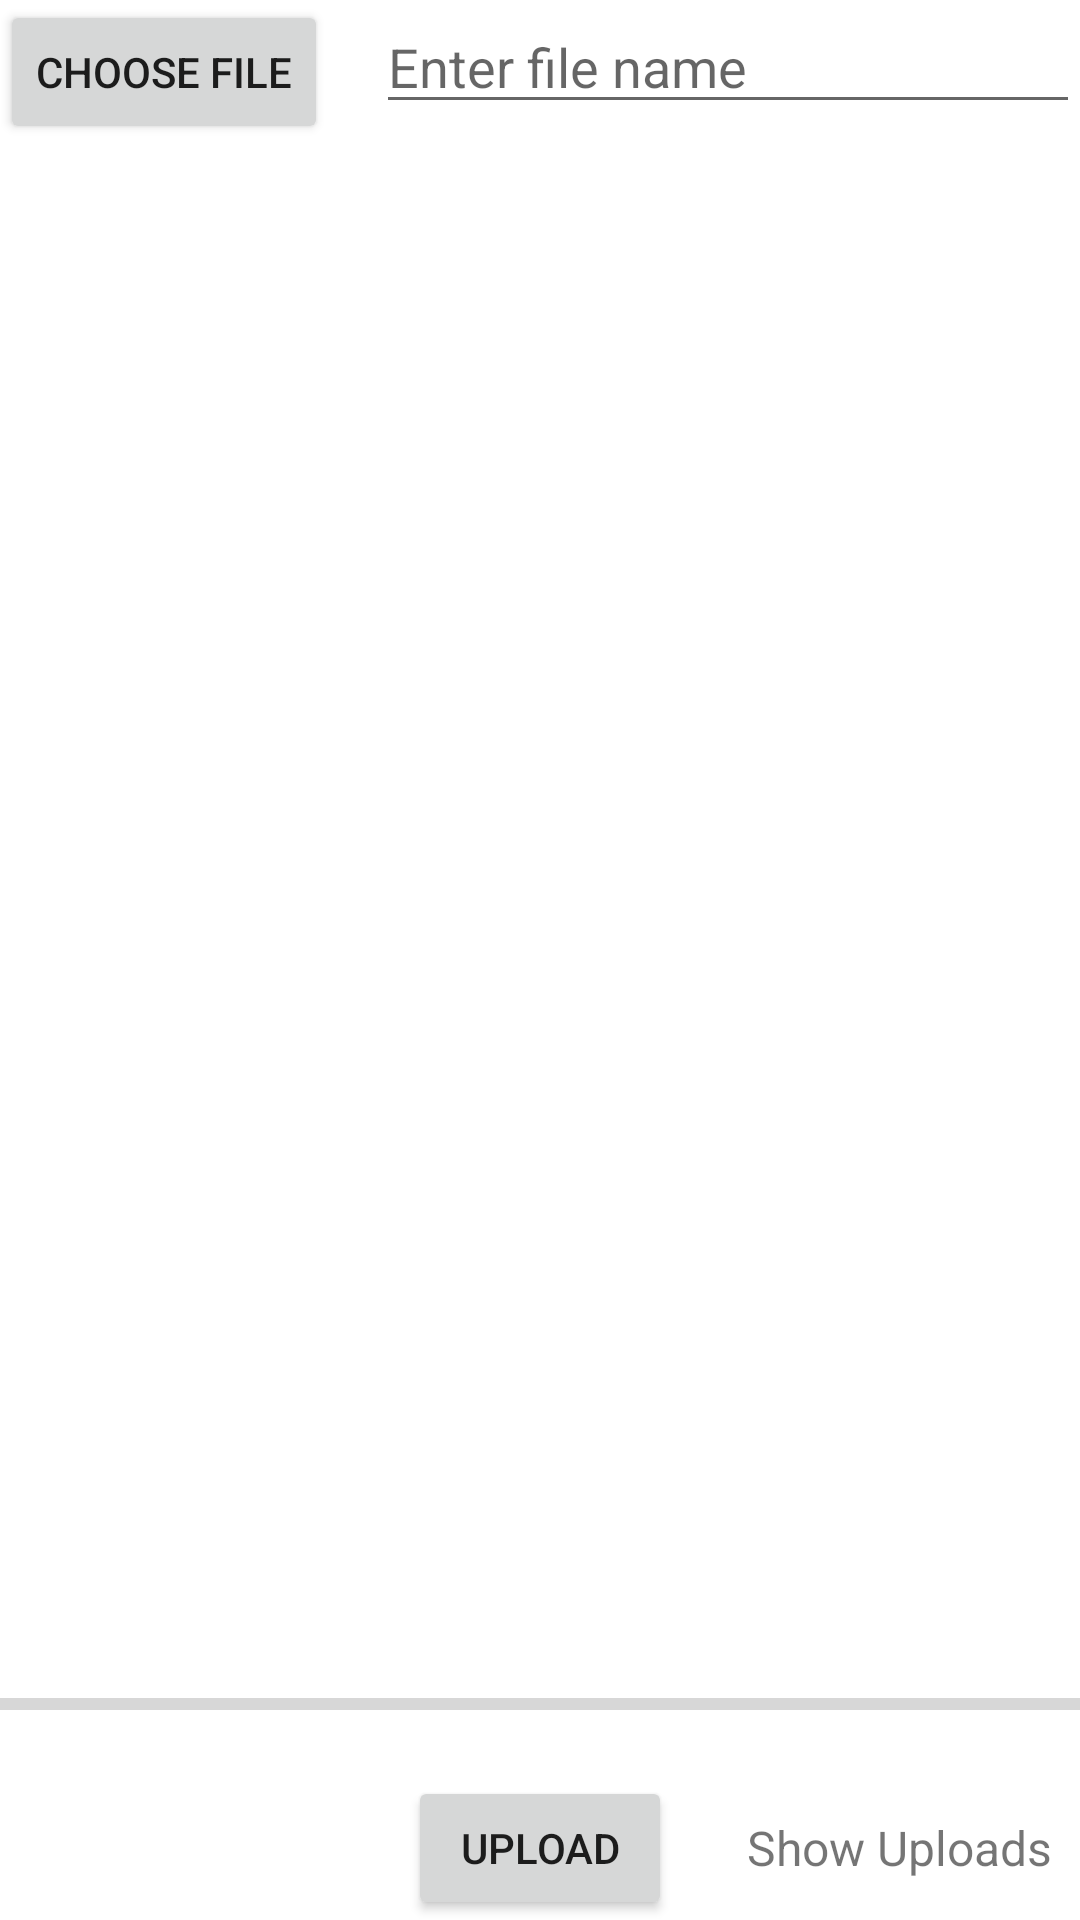

This screen was rendered from an Android layout file. Write that file and the resources it references.
<!-- AndroidManifest.xml: application theme AppTheme -->
<!-- res/layout/activity_uploadhome.xml -->
<?xml version="1.0" encoding="utf-8"?>
<RelativeLayout xmlns:android="http://schemas.android.com/apk/res/android"
    xmlns:app="http://schemas.android.com/apk/res-auto"
    xmlns:tools="http://schemas.android.com/tools"
    android:layout_width="match_parent"
    android:layout_height="match_parent"
    android:background="@android:color/background_light"
    tools:context=".uploadhome">

    <Button
        android:id="@+id/button_choose_image"
        android:layout_width="wrap_content"
        android:layout_height="wrap_content"
        android:text="Choose file" />

    <EditText
        android:id="@+id/edit_text_file_name"
        android:layout_width="match_parent"
        android:layout_height="wrap_content"
        android:layout_marginStart="16dp"
        android:layout_toEndOf="@+id/button_choose_image"
        android:hint="Enter file name" />

    <ImageView
        android:id="@+id/image_view"
        android:layout_width="match_parent"
        android:layout_height="match_parent"
        android:layout_above="@id/progress_bar"
        android:layout_below="@id/edit_text_file_name"
        android:layout_marginTop="16dp" />

    <ProgressBar
        android:id="@+id/progress_bar"
        style="@style/Widget.AppCompat.ProgressBar.Horizontal"
        android:layout_width="match_parent"
        android:layout_height="wrap_content"
        android:layout_above="@+id/button_upload"
        android:layout_alignParentStart="true"
        android:layout_marginBottom="16dp" />

    <Button
        android:id="@+id/button_upload"
        android:layout_width="wrap_content"
        android:layout_height="wrap_content"
        android:layout_alignParentBottom="true"
        android:layout_centerHorizontal="true"
        android:text="Upload" />

    <TextView
        android:id="@+id/text_view_show_uploads"
        android:layout_width="wrap_content"
        android:layout_height="wrap_content"
        android:layout_alignTop="@+id/button_upload"
        android:layout_alignBottom="@+id/button_upload"
        android:layout_marginStart="25dp"
        android:layout_toEndOf="@+id/button_upload"
        android:gravity="center"
        android:text="Show Uploads"
        android:textSize="16sp" />


</RelativeLayout>
<!-- resources referenced by this layout -->
<resources>
  <style name="AppTheme" parent="Theme.AppCompat.Light.DarkActionBar">
          
          <item name="colorPrimary">@color/colorSecondary</item>
          <item name="colorPrimaryDark">@color/colorSecondary</item>
          <item name="colorAccent">@color/colorAccent</item>
          <item name="android:windowAnimationStyle">@style/Transition</item>
  
      </style>
  <color name="colorSecondary">#00BCD4</color>
  <color name="colorAccent">#7C4DFF</color>
  <style name="Transition">
          <item name="android:windowEnterAnimation">@anim/float_up</item>
          <item name="android:windowExitAnimation">@android:anim/fade_out</item>
      </style>
</resources>
